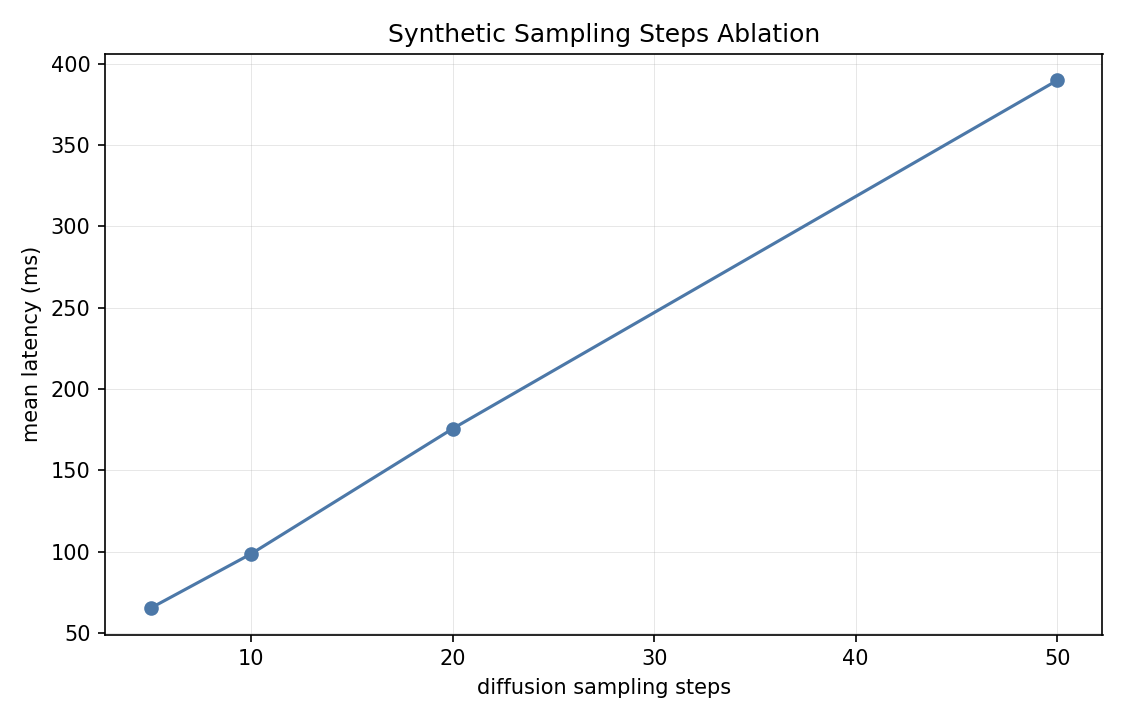

The data file committed next to this chart (first rows):
steps, device, batch_size, iterations, mean_ms, median_ms, min_ms, max_ms, calls_per_second, mean_ego_xy_drift_from_first_steps_m, peak_memory_mb
5, cuda, 1, 5, 65.38, 66.55, 58.23, 69.31, 15.29, 0.0, 89.57
10, cuda, 1, 5, 98.82, 97.8, 92.42, 105.2, 10.12, 0.03395, 89.58
20, cuda, 1, 5, 175.7, 162.5, 158.5, 210.4, 5.691, 0.0318, 89.58
50, cuda, 1, 5, 389.7, 386.1, 370.7, 409.3, 2.566, 0.03124, 89.58
